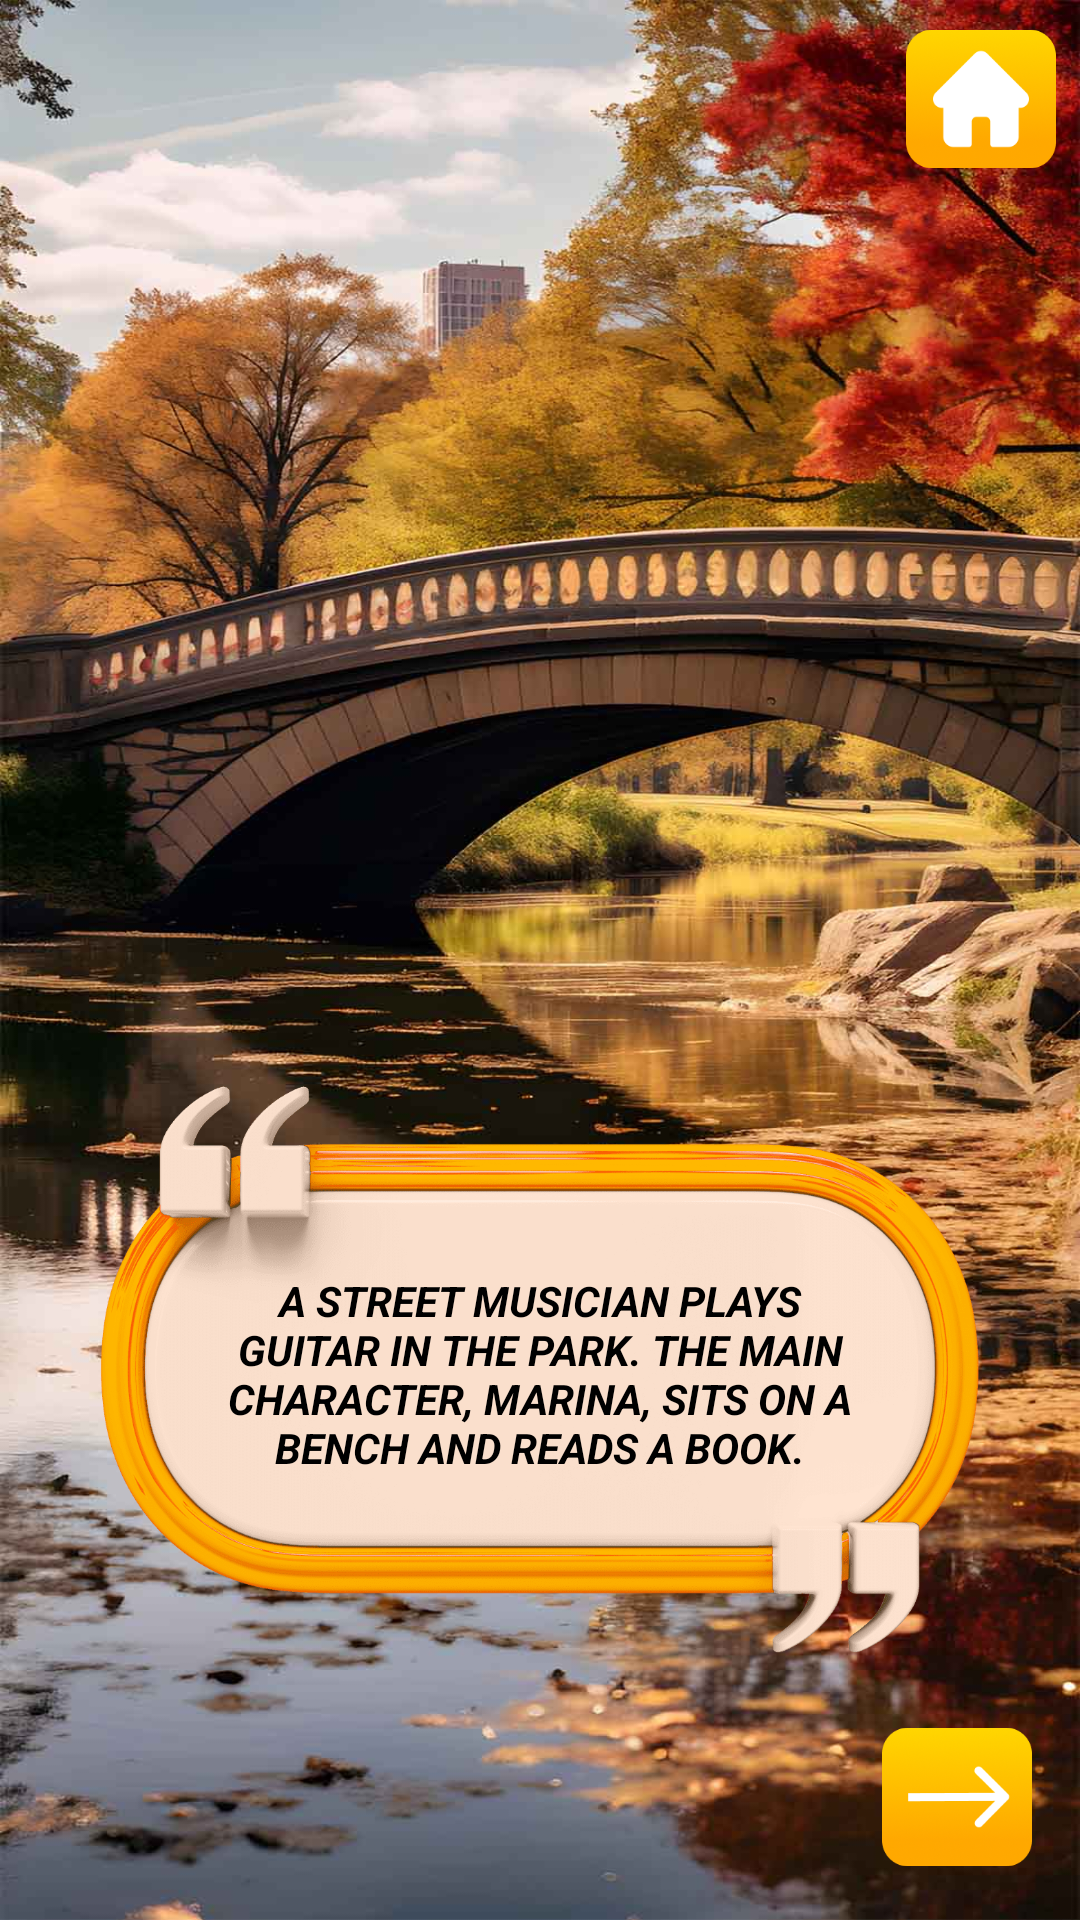

Write the Android layout XML for this screen, with the resource values it uses.
<!-- AndroidManifest.xml: application theme Theme.GirlAndComics -->
<!-- res/layout/activity_comics_heart.xml -->
<?xml version="1.0" encoding="utf-8"?>
<androidx.constraintlayout.widget.ConstraintLayout xmlns:android="http://schemas.android.com/apk/res/android"
    xmlns:app="http://schemas.android.com/apk/res-auto"
    xmlns:tools="http://schemas.android.com/tools"
    android:layout_width="match_parent"
    android:layout_height="match_parent"
    android:background="@drawable/background"
    tools:context=".comics.ComicsHeartActivity">


    <androidx.constraintlayout.widget.ConstraintLayout
        android:id="@+id/back_heart"
        android:layout_width="0dp"
        android:layout_height="0dp"
        android:background="@drawable/bg_heart"
        app:layout_constraintBottom_toBottomOf="parent"
        app:layout_constraintEnd_toEndOf="parent"
        app:layout_constraintHeight_max="1200dp"
        app:layout_constraintStart_toStartOf="parent"
        app:layout_constraintTop_toTopOf="parent"
        app:layout_constraintWidth_max="600dp">

        <ImageView
            android:id="@+id/heart_avatar"
            android:layout_width="0dp"
            android:layout_height="0dp"
            android:scaleType="centerCrop"
            android:visibility="invisible"
            app:layout_constraintBottom_toBottomOf="parent"
            app:layout_constraintEnd_toEndOf="parent"
            app:layout_constraintStart_toStartOf="parent"
            app:layout_constraintTop_toTopOf="parent"
            app:srcCompat="@drawable/girl_summer" />

        <TextView
            android:id="@+id/text_heart"
            android:layout_width="0dp"
            android:layout_height="200dp"
            android:layout_marginStart="32dp"
            android:layout_marginEnd="32dp"
            android:layout_marginBottom="16dp"
            android:background="@drawable/panel_text"
            android:elevation="3dp"
            android:gravity="center"
            android:padding="32dp"
            android:text="@string/heart_1"
            android:textAlignment="center"
            android:textAllCaps="true"
            android:textColor="@color/black"
            android:textStyle="bold|italic"
            app:layout_constraintBottom_toTopOf="@+id/button_menu_heart"
            app:layout_constraintEnd_toEndOf="parent"
            app:layout_constraintStart_toStartOf="parent" />

        <ImageView
            android:id="@+id/button_home_heart"
            android:layout_width="50dp"
            android:layout_height="50dp"
            android:layout_marginTop="8dp"
            android:layout_marginEnd="8dp"
            android:elevation="5dp"
            app:layout_constraintEnd_toEndOf="parent"
            app:layout_constraintTop_toTopOf="parent"
            app:srcCompat="@drawable/home" />

        <ImageView
            android:id="@+id/button_next_heart"
            android:layout_width="50dp"
            android:layout_height="50dp"
            android:layout_marginEnd="16dp"
            android:layout_marginBottom="16dp"
            android:elevation="5dp"
            app:layout_constraintBottom_toBottomOf="parent"
            app:layout_constraintEnd_toEndOf="parent"
            app:srcCompat="@drawable/next" />

        <ImageView
            android:id="@+id/button_back_heart"
            android:layout_width="50dp"
            android:layout_height="50dp"
            android:layout_marginStart="16dp"
            android:layout_marginBottom="16dp"
            android:elevation="5dp"
            android:rotationY="180"
            android:visibility="invisible"
            app:layout_constraintBottom_toBottomOf="parent"
            app:layout_constraintStart_toStartOf="parent"
            app:srcCompat="@drawable/next" />

        <Button
            android:id="@+id/button_menu_heart"
            android:layout_width="0dp"
            android:layout_height="wrap_content"
            android:layout_marginStart="32dp"
            android:layout_marginEnd="32dp"
            android:layout_marginBottom="16dp"
            android:background="@drawable/shape"
            android:elevation="5dp"
            android:paddingStart="40dp"
            android:paddingTop="20dp"
            android:paddingEnd="40dp"
            android:paddingBottom="20dp"
            android:text="@string/menu"
            android:textAllCaps="true"
            android:textColor="@color/white"
            android:textSize="24sp"
            android:textStyle="bold|italic"
            android:visibility="gone"
            app:layout_constraintBottom_toTopOf="@+id/button_next_heart"
            app:layout_constraintEnd_toEndOf="parent"
            app:layout_constraintStart_toStartOf="parent" />

    </androidx.constraintlayout.widget.ConstraintLayout>


</androidx.constraintlayout.widget.ConstraintLayout>
<!-- resources referenced by this layout -->
<resources>
  <color name="black">#FF000000</color>
  <color name="white">#FFFFFFFF</color>
  <!-- drawable background: jpg bitmap (drawable, 38311 bytes) -->
  <!-- drawable bg_heart: jpg bitmap (drawable-nodpi, 168218 bytes) -->
  <!-- drawable girl_summer: png bitmap (drawable-nodpi, 449151 bytes) -->
  <!-- drawable home: png bitmap (drawable, 22448 bytes) -->
  <!-- drawable next: png bitmap (drawable, 27058 bytes) -->
  <!-- drawable panel_text: png bitmap (drawable, 71666 bytes) -->
  <!-- drawable shape (drawable) -->
  <?xml version="1.0" encoding="utf-8"?>
  <shape xmlns:android="http://schemas.android.com/apk/res/android"
      android:shape="rectangle">
      <gradient
          android:type="linear"
          android:startColor="#FFD600"
          android:endColor="#FFA800"
          android:angle="90"/>
      <corners android:radius="15dp" />
  </shape>
  <string name="heart_1">A street musician plays guitar in the park. The main character, Marina, sits on a bench and reads a book.</string>
  <string name="menu">Menu</string>
  <style name="Theme.GirlAndComics" parent="Base.Theme.GirlAndComics" />
  <style name="Base.Theme.GirlAndComics" parent="Theme.AppCompat.DayNight.NoActionBar">
          
          
  
          <item name="colorPrimaryDark">@color/blue</item>
      </style>
  <color name="blue">#00c2ba</color>
</resources>
